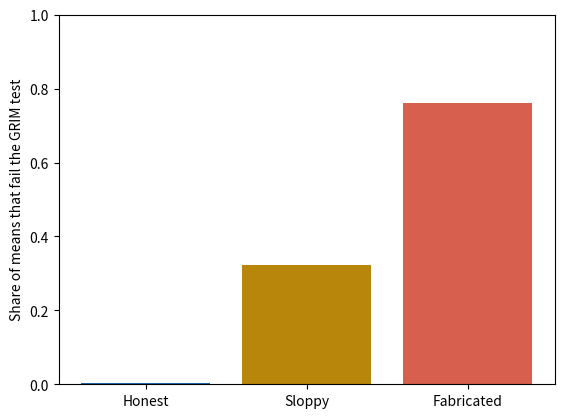

Generate this figure with matplotlib:
# Clarke's Law: the GRIM test can't tell crappy research from fraud.
import numpy as np
import matplotlib.pyplot as plt

error_rate = 0.4  # sloppiness: probability a reported mean has an error
rng = np.random.default_rng(59)


def grim_ok(m, n):
    """Can n integers have a mean that rounds to m (2 decimals)?"""
    k = round(m * n)
    return any(f"{round(s / n, 2):.2f}" == f"{m:.2f}"
               for s in (k - 1, k, k + 1))


def report(kind):
    ok = []
    for _ in range(2000):
        n = int(rng.integers(10, 41))
        m = round(rng.integers(1, 8, n).mean(), 2)  # a 1-7 rating scale
        if kind == "Sloppy" and rng.uniform() < error_rate:
            m = round(m + rng.choice([-1, 1]) * rng.integers(1, 10) / 100, 2)
        if kind == "Fabricated":
            m = round(rng.uniform(2, 6), 2)
        ok.append(grim_ok(m, n))
    return np.mean(ok)


kinds = ["Honest", "Sloppy", "Fabricated"]
fail = [1 - report(k) for k in kinds]
for k, f in zip(kinds, fail):
    print(f"{k}: {100 * f:.0f}% fail the GRIM test")

plt.bar(kinds, fail, color=["#2166ac", "#b8860b", "#d6604d"])
plt.ylim(0, 1)
plt.ylabel("Share of means that fail the GRIM test")
plt.show()
